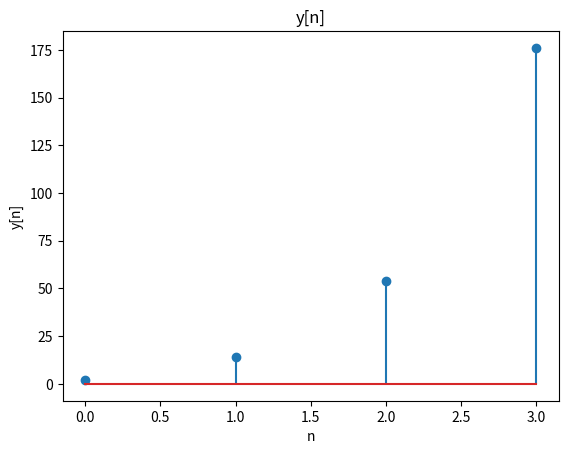

Python code for this plot:

import numpy as np
import matplotlib.pyplot as plt
x1 = [1,4,6,7]
# y2 is a array with a time delay of 1

y1 = np.zeros(len(x1))
y1[0] = 2*x1[0]

for i in range(1,len(y1)):
    y1[i] = 3*y1[i-1]+2*x1[i]
print(y1)
plt.title("y[n]")
plt.ylabel("y[n]")
plt.xlabel("n")
plt.stem(y1)
plt.show()